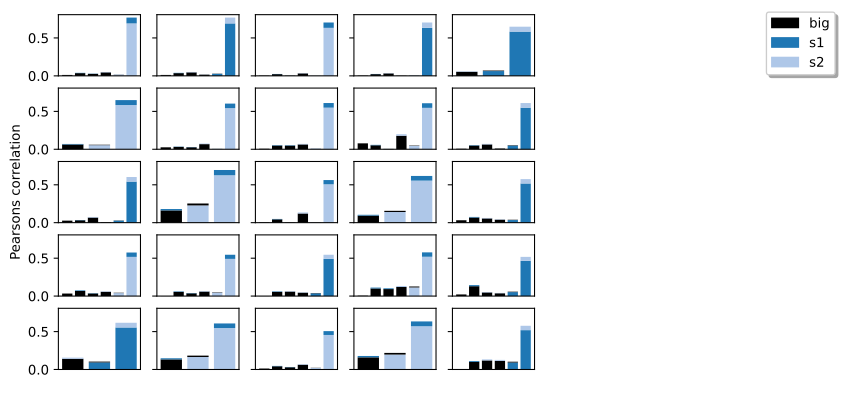

Data behind this chart, as committed beside it:
, Small Component, Big Component, Small2 Component, Big2 Component, Score
281, consensus independent component 37_s1, consensus independent component 76_big, consensus independent component 62_s2, consensus independent component 159_big, 0.7294
338, consensus independent component 62_s2, consensus independent component 159_big, consensus independent component 37_s1, consensus independent component 76_big, 0.718
311, consensus independent component 50_s1, consensus independent component 161_big, consensus independent component 3_s2, consensus independent component 54_big, 0.6792
288, consensus independent component 3_s2, consensus independent component 54_big, consensus independent component 50_s1, consensus independent component 161_big, 0.6686
177, consensus independent component 180_s2, consensus independent component 168_big, consensus independent component 147_s1, consensus independent component 168_big, 0.5893
102, consensus independent component 147_s1, consensus independent component 168_big, consensus independent component 180_s2, consensus independent component 168_big, 0.5788
30, consensus independent component 114_s1, consensus independent component 153_big, consensus independent component 108_s2, consensus independent component 163_big, 0.5678
377, consensus independent component 80_s1, consensus independent component 138_big, consensus independent component 85_s2, consensus independent component 150_big, 0.555
2, consensus independent component 101_s1, consensus independent component 154_big, consensus independent component 155_s2, consensus independent component 54_big, 0.5491
388, consensus independent component 85_s2, consensus independent component 150_big, consensus independent component 80_s1, consensus independent component 138_big, 0.5391
17, consensus independent component 108_s2, consensus independent component 163_big, consensus independent component 114_s1, consensus independent component 153_big, 0.5274
210, consensus independent component 196_s1, consensus independent component 60_big, consensus independent component 170_s2, consensus independent component 60_big, 0.5153
164, consensus independent component 175_s1, consensus independent component 89_big, consensus independent component 30_s2, consensus independent component 54_big, 0.5133
168, consensus independent component 177_s1, consensus independent component 83_big, consensus independent component 86_s2, consensus independent component 83_big, 0.5127
298, consensus independent component 44_s2, consensus independent component 153_big, consensus independent component 69_s1, consensus independent component 87_big, 0.5126
351, consensus independent component 69_s1, consensus independent component 87_big, consensus independent component 44_s2, consensus independent component 153_big, 0.4993
6, consensus independent component 103_s1, consensus independent component 23_big, consensus independent component 25_s2, consensus independent component 106_big, 0.4838
256, consensus independent component 25_s2, consensus independent component 106_big, consensus independent component 103_s1, consensus independent component 23_big, 0.4788
190, consensus independent component 187_s1, consensus independent component 2_big, consensus independent component 188_s2, consensus independent component 30_big, 0.465
239, consensus independent component 209_s2, consensus independent component 69_big, consensus independent component 156_s1, consensus independent component 36_big, 0.4641
390, consensus independent component 86_s2, consensus independent component 83_big, consensus independent component 177_s1, consensus independent component 83_big, 0.4604
132, consensus independent component 160_s1, consensus independent component 55_big, consensus independent component 94_s2, consensus independent component 55_big, 0.4596
287, consensus independent component 3_s1, consensus independent component 163_big, consensus independent component 48_s2, consensus independent component 154_big, 0.4593
208, consensus independent component 195_s1, consensus independent component 61_big, consensus independent component 162_s2, consensus independent component 61_big, 0.4561
193, consensus independent component 188_s2, consensus independent component 30_big, consensus independent component 187_s1, consensus independent component 2_big, 0.4438
155, consensus independent component 170_s2, consensus independent component 60_big, consensus independent component 196_s1, consensus independent component 60_big, 0.4423
306, consensus independent component 48_s2, consensus independent component 154_big, consensus independent component 3_s1, consensus independent component 163_big, 0.4368
367, consensus independent component 76_s1, consensus independent component 39_big, consensus independent component 45_s2, consensus independent component 157_big, 0.4296
268, consensus independent component 30_s2, consensus independent component 54_big, consensus independent component 175_s1, consensus independent component 89_big, 0.428
300, consensus independent component 45_s2, consensus independent component 157_big, consensus independent component 76_s1, consensus independent component 39_big, 0.4259
408, consensus independent component 94_s2, consensus independent component 55_big, consensus independent component 160_s1, consensus independent component 55_big, 0.4246
0, consensus independent component 100_s1, consensus independent component 150_big, consensus independent component 140_s2, consensus independent component 150_big, 0.4222
137, consensus independent component 162_s2, consensus independent component 61_big, consensus independent component 195_s1, consensus independent component 61_big, 0.4156
39, consensus independent component 118_s2, consensus independent component 6_big, consensus independent component 142_s1, consensus independent component 169_big, 0.4108
121, consensus independent component 155_s2, consensus independent component 54_big, consensus independent component 101_s1, consensus independent component 154_big, 0.409
89, consensus independent component 140_s2, consensus independent component 150_big, consensus independent component 100_s1, consensus independent component 150_big, 0.4021
165, consensus independent component 175_s2, consensus independent component 121_big, consensus independent component 131_s1, consensus independent component 67_big, 0.3998
104, consensus independent component 148_s1, consensus independent component 151_big, consensus independent component 112_s2, consensus independent component 151_big, 0.3987
122, consensus independent component 156_s1, consensus independent component 36_big, consensus independent component 209_s2, consensus independent component 69_big, 0.3728
92, consensus independent component 142_s1, consensus independent component 169_big, consensus independent component 118_s2, consensus independent component 6_big, 0.3688
68, consensus independent component 131_s1, consensus independent component 67_big, consensus independent component 175_s2, consensus independent component 121_big, 0.3454
227, consensus independent component 202_s2, consensus independent component 163_big, consensus independent component 192_s1, consensus independent component 138_big, 0.344
187, consensus independent component 185_s2, consensus independent component 141_big, consensus independent component 206_s1, consensus independent component 119_big, 0.3389
234, consensus independent component 206_s1, consensus independent component 119_big, consensus independent component 185_s2, consensus independent component 141_big, 0.3353
254, consensus independent component 24_s2, consensus independent component 139_big, consensus independent component 176_s1, consensus independent component 31_big, 0.3206
386, consensus independent component 84_s2, consensus independent component 157_big, consensus independent component 121_s1, consensus independent component 131_big, 0.319
202, consensus independent component 192_s1, consensus independent component 138_big, consensus independent component 202_s2, consensus independent component 163_big, 0.3148
209, consensus independent component 195_s2, consensus independent component 163_big, consensus independent component 198_s1, consensus independent component 150_big, 0.3044
46, consensus independent component 121_s1, consensus independent component 131_big, consensus independent component 84_s2, consensus independent component 157_big, 0.3038
166, consensus independent component 176_s1, consensus independent component 31_big, consensus independent component 24_s2, consensus independent component 139_big, 0.2994
27, consensus independent component 112_s2, consensus independent component 151_big, consensus independent component 148_s1, consensus independent component 151_big, 0.2892
178, consensus independent component 181_s1, consensus independent component 108_big, consensus independent component 170_s2, consensus independent component 60_big, 0.2707
211, consensus independent component 196_s2, consensus independent component 154_big, consensus independent component 193_s1, consensus independent component 154_big, 0.2635
373, consensus independent component 79_s1, consensus independent component 138_big, consensus independent component 8_s2, consensus independent component 64_big, 0.2582
398, consensus independent component 8_s2, consensus independent component 64_big, consensus independent component 79_s1, consensus independent component 138_big, 0.2525
1, consensus independent component 100_s2, consensus independent component 141_big, consensus independent component 59_s1, consensus independent component 141_big, 0.245
244, consensus independent component 212_s2, consensus independent component 162_big, consensus independent component 191_s1, consensus independent component 162_big, 0.2391
141, consensus independent component 164_s2, consensus independent component 164_big, consensus independent component 142_s1, consensus independent component 169_big, 0.2257
414, consensus independent component 97_s2, consensus independent component 91_big, consensus independent component 25_s1, consensus independent component 91_big, 0.2224
76, consensus independent component 135_s1, consensus independent component 44_big, consensus independent component 195_s2, consensus independent component 163_big, 0.2218
... 361 more rows
